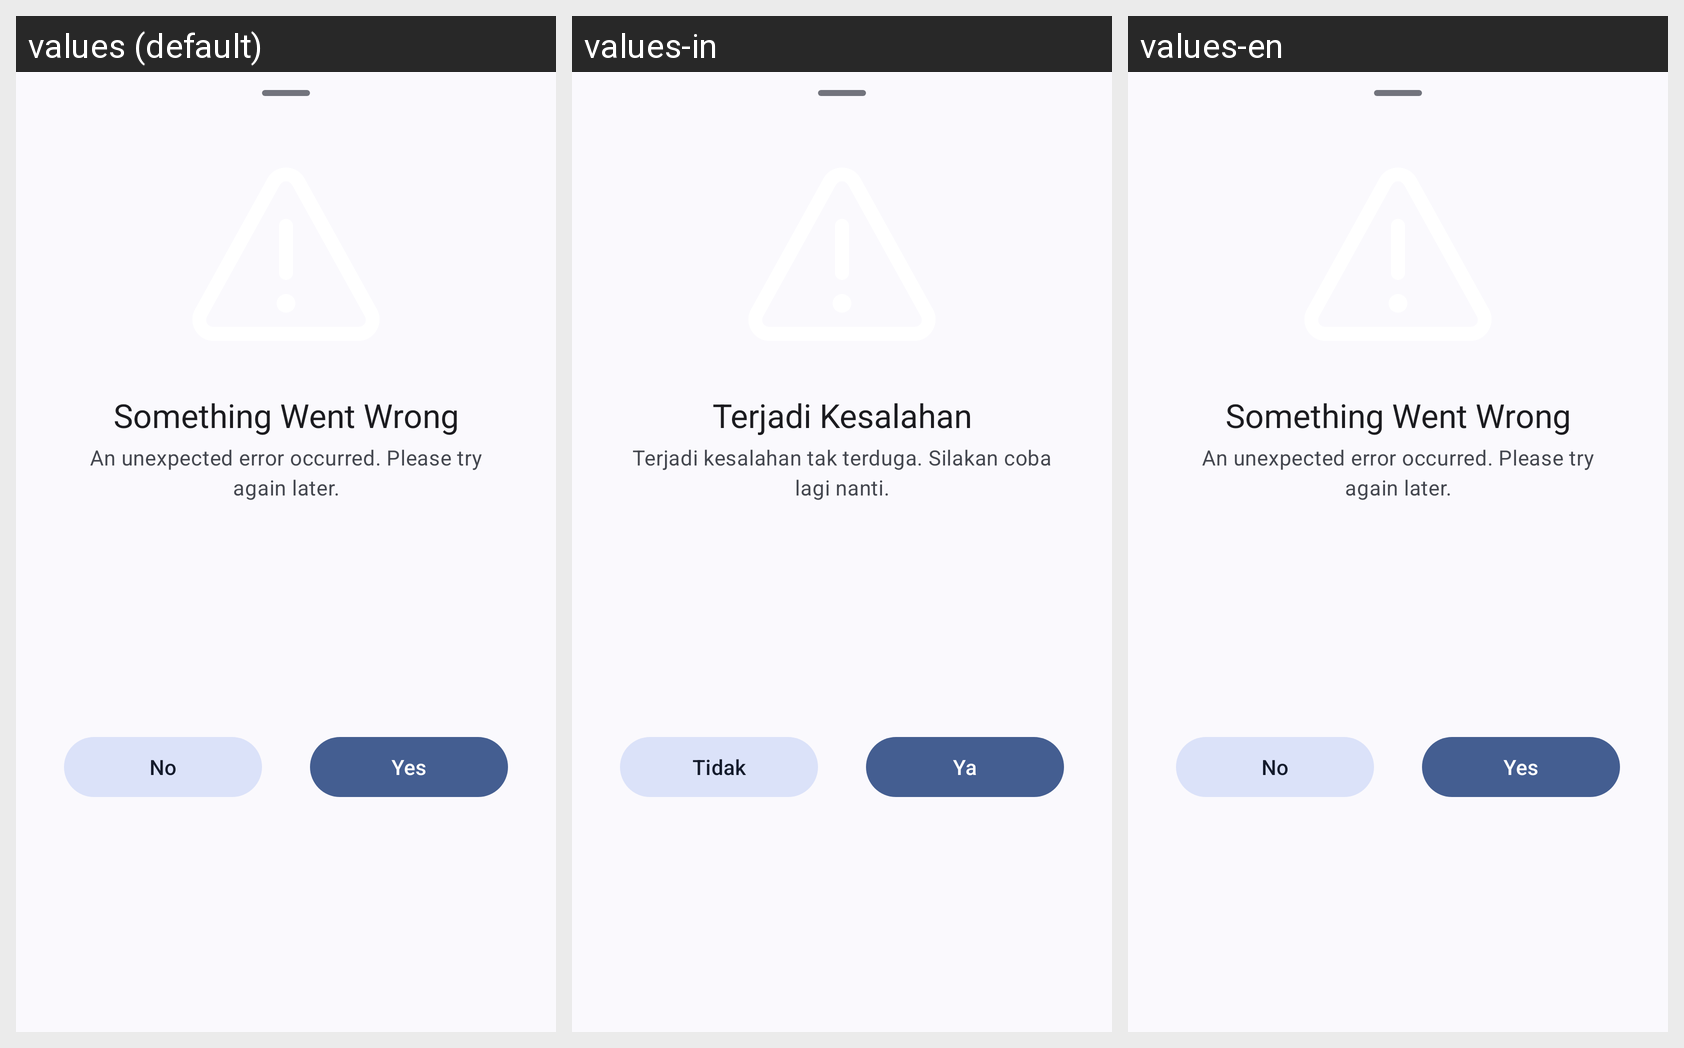

This grid shows one Android layout under several languages. Give, for every string resource on the screen, its name, the default text and each shown locale's text.
Android screen res/layout/fragment_info_bottom_sheet.xml rendered under 3 locales, left to right: values (default), values-in, values-en. Device: Nexus 5 (rendered at 1080×1920; each locale shown at half size, 540×960, under a caption strip naming it); theme Theme.MocoComic.
Strings drawn on this screen, with the default value and each locale's value (text and hints the layout hard-codes, and strings that could not be matched under every locale, appear in the picture but are not listed):

text_something_went_wrong
  values: Something Went Wrong
  values-in: Terjadi Kesalahan
  values-en: Something Went Wrong

text_unexpected_error
  values: An unexpected error occurred. Please try again later.
  values-in: Terjadi kesalahan tak terduga. Silakan coba lagi nanti.
  values-en: An unexpected error occurred. Please try again later.

text_no
  values: No
  values-in: Tidak
  values-en: No

text_yes
  values: Yes
  values-in: Ya
  values-en: Yes
